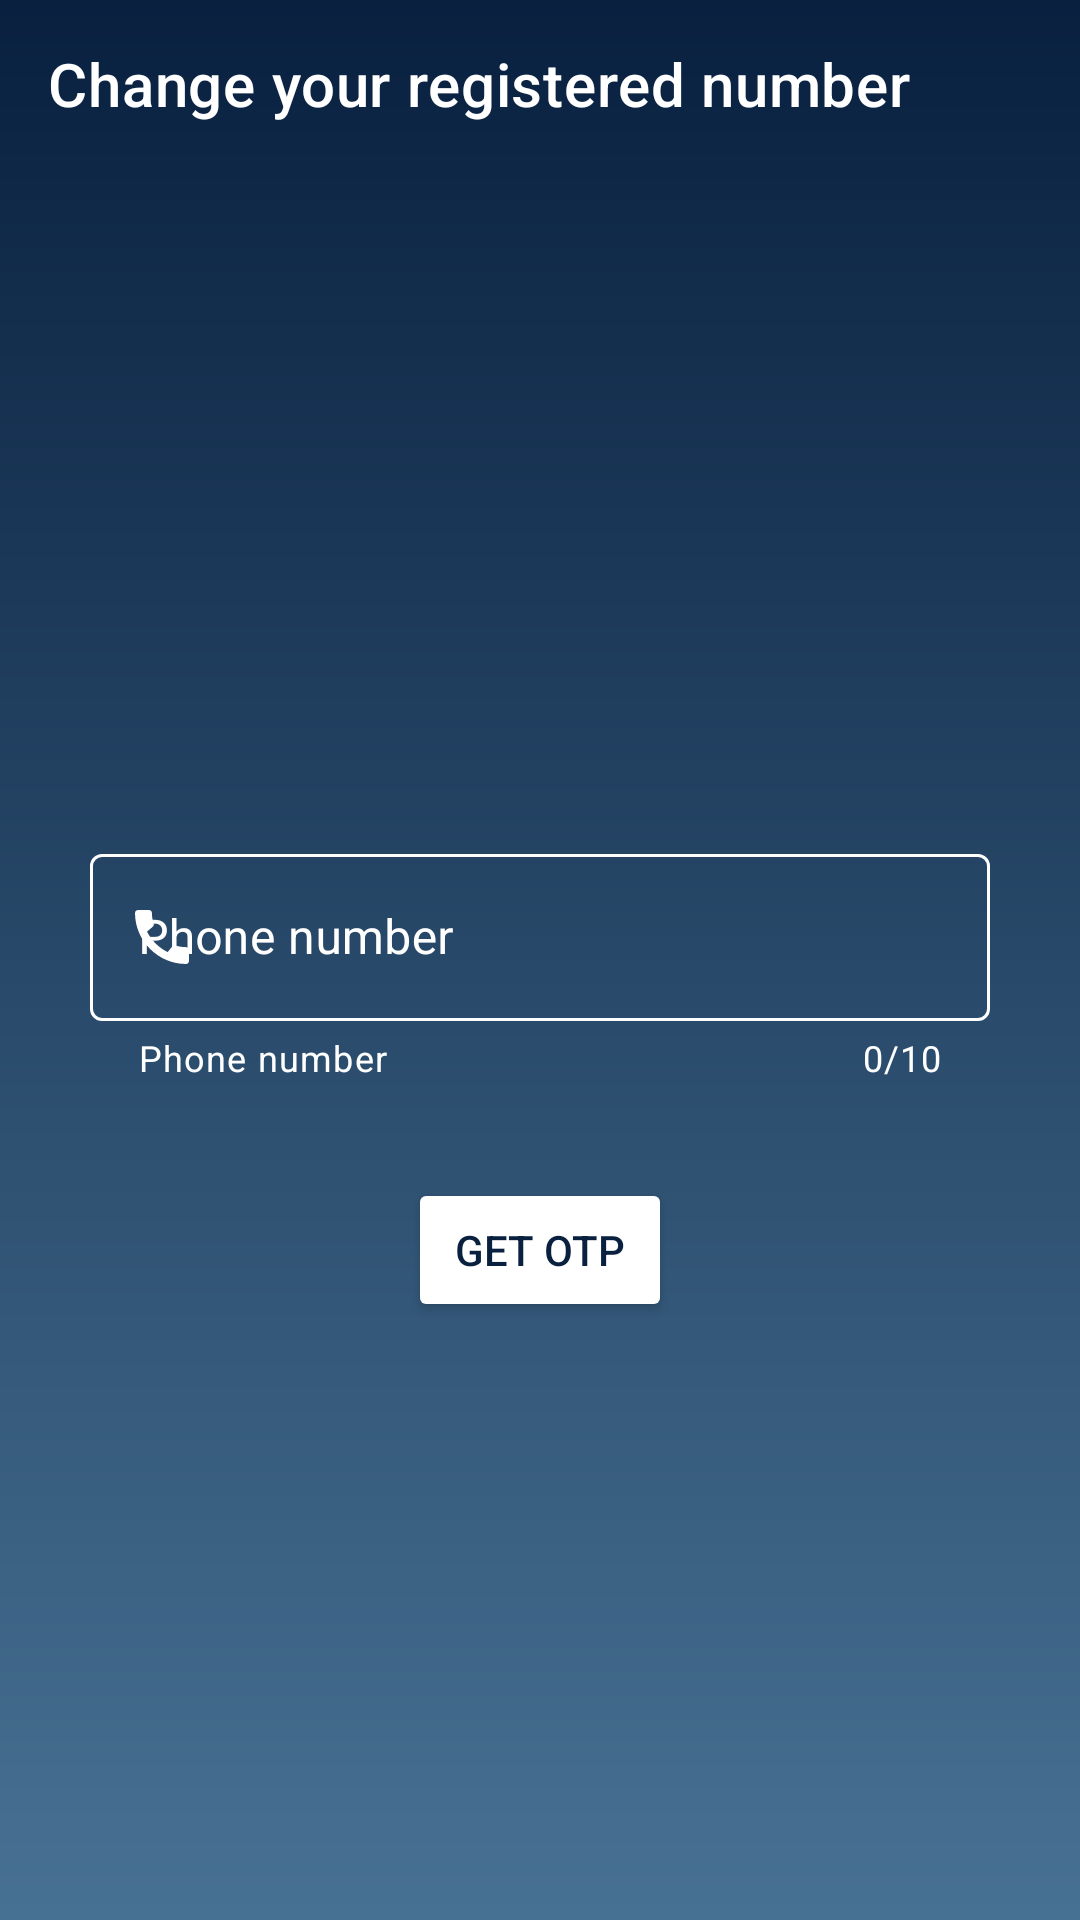

This screen was rendered from an Android layout file. Write that file and the resources it references.
<!-- AndroidManifest.xml: application theme Theme.SmartCanteen -->
<!-- res/layout/activity_change_number.xml -->
<?xml version="1.0" encoding="utf-8"?>
<RelativeLayout xmlns:android="http://schemas.android.com/apk/res/android"
    xmlns:app="http://schemas.android.com/apk/res-auto"
    xmlns:tools="http://schemas.android.com/tools"
    android:layout_width="match_parent"
    android:layout_height="match_parent"
    tools:context=".changeNumberActivity"
    android:background="@drawable/ss_bg">

    <androidx.appcompat.widget.Toolbar
        android:id="@+id/toolbar5"
        android:layout_width="match_parent"
        android:layout_height="wrap_content"
        app:title="Change your registered number"
        app:titleMarginStart="-5dp"
        app:titleTextColor="@color/white" />

    <com.google.android.material.textfield.TextInputLayout
        android:id="@+id/til4"
        style="@style/TextInputLayoutStyle"
        android:layout_width="300dp"
        android:layout_height="wrap_content"
        android:layout_centerInParent="true"
        android:layout_centerHorizontal="true"
        android:textColorHint="@color/white"
        app:prefixText="+91"
        android:layout_marginTop="64dp"
        app:boxStrokeColor="@color/white"
        app:counterEnabled="true"
        app:counterMaxLength="10"
        app:endIconMode="clear_text"
        app:endIconTint="@color/white"
        app:helperTextTextColor="@color/white"
        app:helperText="Phone number"
        app:startIconTint="@color/white"
        app:counterTextColor="@color/white"
        app:prefixTextColor="@color/white"
        app:hintTextColor="@color/white"
        app:startIconDrawable="@drawable/ic_baseline_call_24">

        <EditText
            android:id="@+id/changeNumberET"
            android:layout_width="match_parent"
            android:layout_height="wrap_content"
            android:textColor="@color/white"
            android:textCursorDrawable="@drawable/cursor_color"
            android:hint="Phone number"
            android:inputType="phone" />

    </com.google.android.material.textfield.TextInputLayout>


    <com.google.android.material.textfield.TextInputLayout
        android:id="@+id/til5"
        style="@style/Widget.MaterialComponents.TextInputLayout.OutlinedBox"
        android:layout_width="300dp"
        android:layout_height="wrap_content"
        android:layout_centerInParent="true"
        android:layout_centerHorizontal="true"
        android:textColorHint="@color/white"
        android:visibility="invisible"
        android:layout_marginTop="64dp"
        app:boxStrokeColor="@color/white"
        app:counterEnabled="true"
        app:counterMaxLength="6"
        app:endIconMode="clear_text"
        app:endIconTint="@color/white"
        app:helperTextTextColor="@color/white"
        app:helperText="OTP is sent"
        app:startIconTint="@color/white"
        app:counterTextColor="@color/white"
        app:prefixTextColor="@color/white"
        app:hintTextColor="@color/white">

        <EditText
            android:id="@+id/otpET"
            android:layout_width="match_parent"
            android:layout_height="wrap_content"
            android:textColor="@color/white"
            android:textCursorDrawable="@drawable/cursor_color"
            android:hint="Enter OTP here"
            android:inputType="phone" />

    </com.google.android.material.textfield.TextInputLayout>



    <Button
        android:id="@+id/cnBtn"
        android:layout_width="wrap_content"
        android:layout_height="wrap_content"
        android:layout_below="@id/til4"
        android:layout_centerInParent="true"
        android:layout_marginTop="32dp"
        android:backgroundTint ="@color/white"
        android:text="Get OTP"
        android:textColor="@color/navyBlue"/>

    <ProgressBar
        android:id="@+id/pgbar1"
        android:layout_width="wrap_content"
        android:layout_height="wrap_content"
        android:layout_below="@id/cnBtn"
        android:layout_centerHorizontal="true"
        android:layout_marginTop="32dp"
        android:indeterminateTint="@color/white" />

</RelativeLayout>
<!-- resources referenced by this layout -->
<resources>
  <color name="navyBlue">#09203F</color>
  <color name="white">#FFFFFFFF</color>
  <!-- drawable ic_baseline_call_24 (drawable) -->
  <vector android:height="24dp" android:tint="#537895"
      android:viewportHeight="24" android:viewportWidth="24"
      android:width="24dp" xmlns:android="http://schemas.android.com/apk/res/android">
      <path android:fillColor="@android:color/white" android:pathData="M20.01,15.38c-1.23,0 -2.42,-0.2 -3.53,-0.56 -0.35,-0.12 -0.74,-0.03 -1.01,0.24l-1.57,1.97c-2.83,-1.35 -5.48,-3.9 -6.89,-6.83l1.95,-1.66c0.27,-0.28 0.35,-0.67 0.24,-1.02 -0.37,-1.11 -0.56,-2.3 -0.56,-3.53 0,-0.54 -0.45,-0.99 -0.99,-0.99H4.19C3.65,3 3,3.24 3,3.99 3,13.28 10.73,21 20.01,21c0.71,0 0.99,-0.63 0.99,-1.18v-3.45c0,-0.54 -0.45,-0.99 -0.99,-0.99z"/>
  </vector>
  <!-- drawable ss_bg (drawable) -->
  <?xml version="1.0" encoding="utf-8"?>
  <shape xmlns:android="http://schemas.android.com/apk/res/android"
      android:shape="rectangle">
  
      <gradient
          android:angle="270"
          android:startColor="#09203F"
          android:endColor="#477193" />
  
  </shape>
  <style name="TextInputLayoutStyle" parent="Widget.MaterialComponents.TextInputLayout.OutlinedBox">
          <item name="boxStrokeColor">#fff</item>
  
      </style>
  <style name="Theme.SmartCanteen" parent="Theme.MaterialComponents.DayNight.NoActionBar">
          
          <item name="colorPrimary">@color/purple_500</item>
          <item name="colorPrimaryVariant">@color/purple_700</item>
          <item name="colorOnPrimary">@color/white</item>
          
          <item name="colorSecondary">@color/teal_200</item>
          <item name="colorSecondaryVariant">@color/teal_700</item>
          <item name="colorOnSecondary">@color/black</item>
          
          <item name="android:statusBarColor" tools:targetApi="l">@color/navyBlue</item>
          
  
          <item name="android:navigationBarColor" tools:targetApi="l">@color/lightBlue</item>
  
      </style>
  <color name="purple_500">#FF6200EE</color>
  <color name="purple_700">#FF3700B3</color>
  <color name="teal_200">#FF03DAC5</color>
  <color name="teal_700">#FF018786</color>
  <color name="black">#FF000000</color>
  <color name="lightBlue">#477193</color>
</resources>
